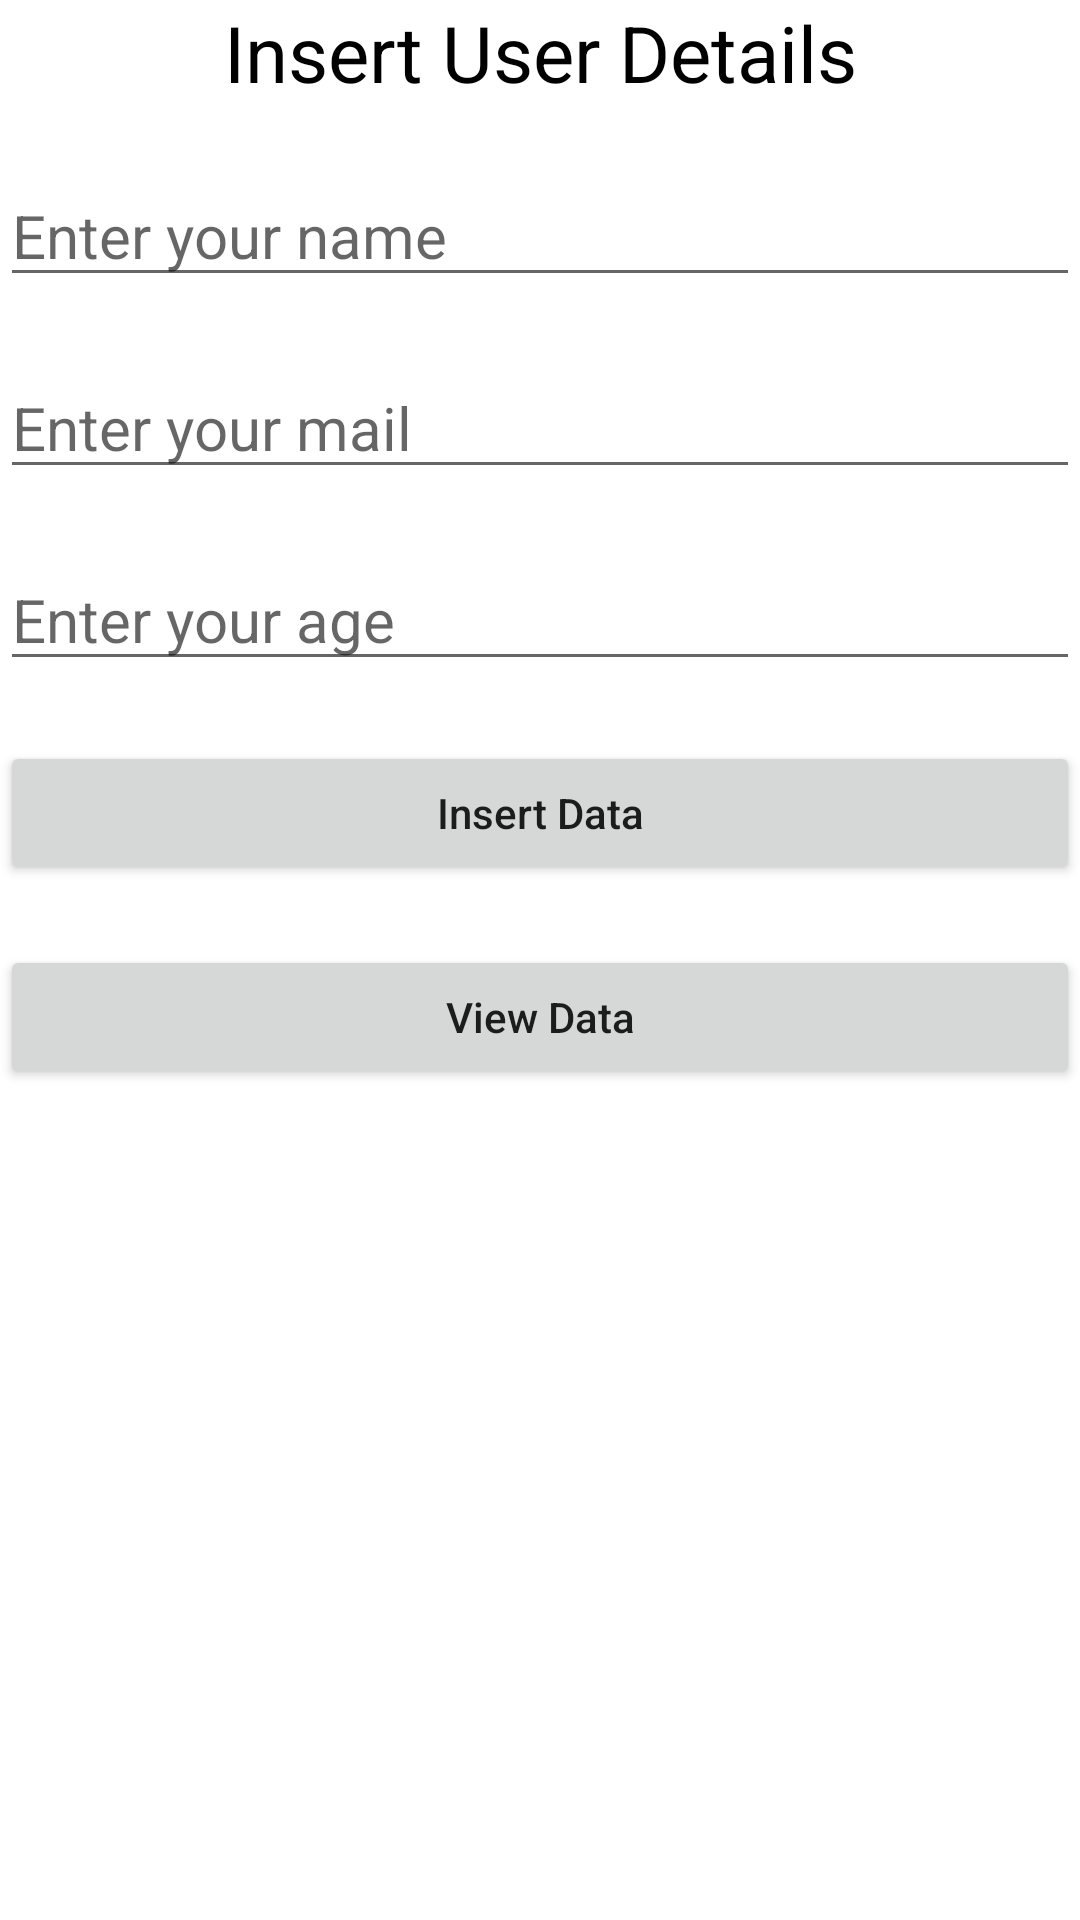

Produce the Android XML layout that renders to this screen, including the resource entries it uses.
<!-- AndroidManifest.xml: application theme Theme.HamzaDamra -->
<!-- res/layout/activity_main_card_view.xml -->
<?xml version="1.0" encoding="utf-8"?>
<RelativeLayout xmlns:android="http://schemas.android.com/apk/res/android"
    xmlns:tools="http://schemas.android.com/tools"
    android:layout_width="match_parent"
    android:layout_height="match_parent"
    tools:context=".MainActivity"
    android:layout_margin="10dp">
    <TextView
        android:id="@+id/text"
        android:layout_width="match_parent"
        android:layout_height="wrap_content"
        android:text="@string/insert_user_details"
        android:textSize="26dp"
        android:layout_centerHorizontal="true"
        android:textColor="@color/black"
        android:gravity="center_horizontal"/>

    <EditText
        android:id="@+id/edtname"
        android:layout_width="match_parent"
        android:layout_height="wrap_content"
        android:hint="@string/enter_your_name"
        android:layout_below="@id/text"
        android:layout_marginTop="20dp"
        android:textSize="20dp"/>

    <EditText
        android:id="@+id/edtemail"
        android:layout_width="match_parent"
        android:layout_height="wrap_content"
        android:hint="@string/enter_your_mail"
        android:layout_below="@id/edtname"
        android:layout_marginTop="20dp"
        android:textSize="20dp"/>

    <EditText
        android:id="@+id/edtage"
        android:layout_width="match_parent"
        android:layout_height="wrap_content"
        android:hint="@string/enter_your_age"
        android:layout_below="@id/edtemail"
        android:layout_marginTop="20dp"
        android:textSize="20dp"/>

    <Button
        android:id="@+id/btnInsert"
        android:layout_width="match_parent"
        android:layout_height="wrap_content"
        android:text="@string/insert_data"
        android:inputType="text"
        android:layout_below="@id/edtage"
        android:layout_marginTop="20dp"
        tools:ignore="TextViewEdits" />

    <Button
        android:id="@+id/btnView"
        android:layout_width="match_parent"
        android:layout_height="wrap_content"
        android:text="@string/view_data"
        android:inputType="text"
        android:layout_marginTop="20dp"
        android:layout_below="@id/btnInsert"

        tools:ignore="TextViewEdits" />


</RelativeLayout>
<!-- resources referenced by this layout -->
<resources>
  <color name="black">#FF000000</color>
  <string name="enter_your_age">Enter your age</string>
  <string name="enter_your_mail">Enter your mail</string>
  <string name="enter_your_name">Enter your name</string>
  <string name="insert_data">Insert Data</string>
  <string name="insert_user_details">Insert User Details</string>
  <string name="view_data">View Data</string>
  <style name="Theme.HamzaDamra" parent="Theme.MaterialComponents.DayNight.NoActionBar">
          
          <item name="colorPrimary">@color/purple_500</item>
          <item name="colorPrimaryVariant">@color/purple_700</item>
          <item name="colorOnPrimary">@color/white</item>
          
          <item name="colorSecondary">@color/teal_200</item>
          <item name="colorSecondaryVariant">@color/teal_700</item>
          <item name="colorOnSecondary">@color/black</item>
          
          <item name="android:statusBarColor">?attr/colorPrimaryVariant</item>
          
      </style>
  <color name="purple_500">#FF6200EE</color>
  <color name="purple_700">#6672FF</color>
  <color name="white">#FFFFFFFF</color>
  <color name="teal_200">#FF03DAC5</color>
  <color name="teal_700">#FF018786</color>
</resources>
